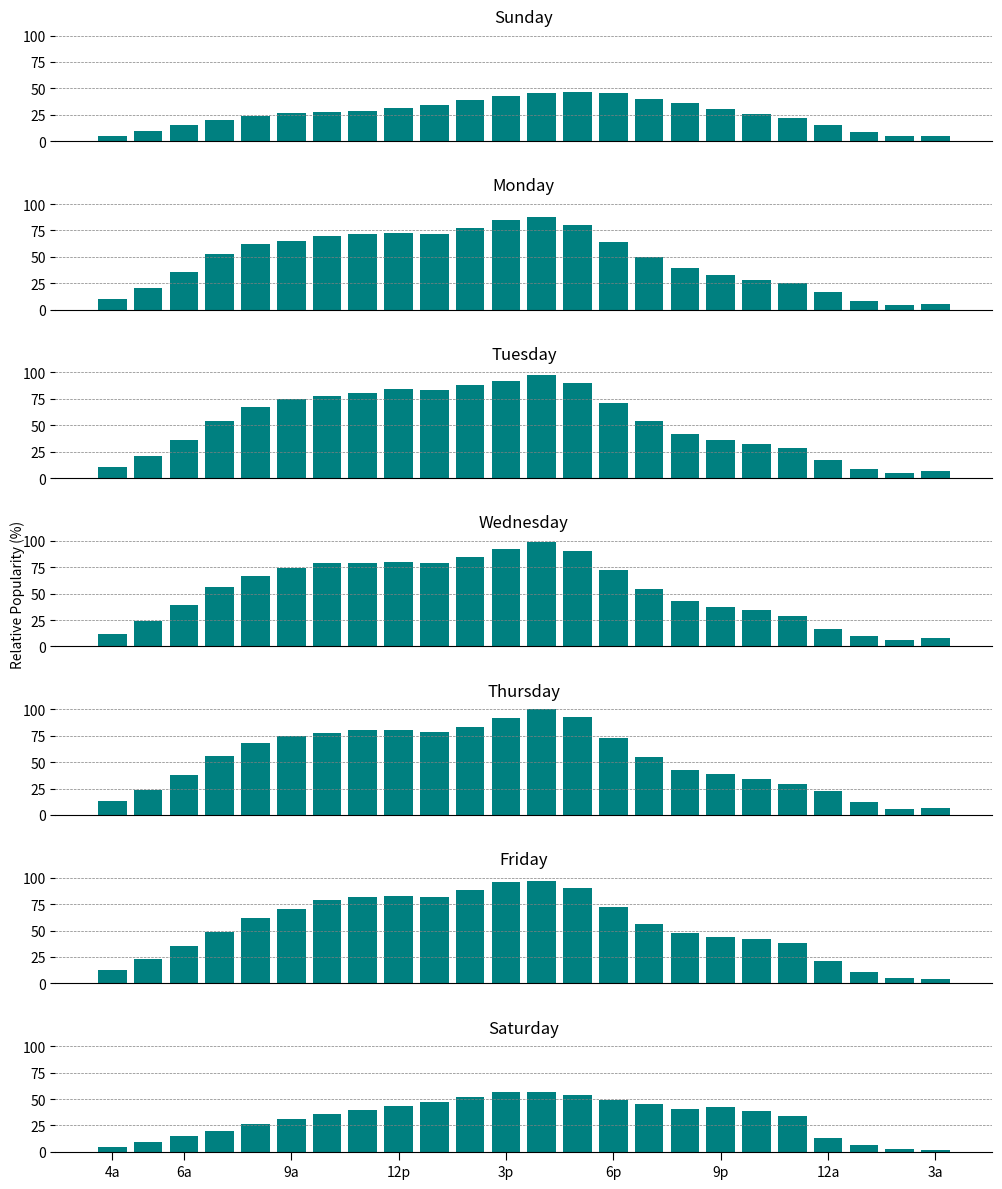

Source code (Python):
import matplotlib.pyplot as plt
import numpy as np

# 1. 粘贴你抓取到的数据 (周日开始)
data = [
    [13, 6, 3, 2, 5, 10, 15, 20, 24, 27, 28, 29, 31, 34, 39, 43, 46, 47, 46, 40, 36, 30, 26, 22], # Sunday
    [15, 9, 5, 5, 10, 20, 36, 53, 62, 65, 70, 72, 73, 72, 77, 85, 88, 80, 64, 50, 39, 33, 28, 25], # Monday
    [17, 8, 4, 5, 10, 21, 36, 54, 67, 75, 78, 81, 84, 83, 88, 92, 98, 90, 71, 54, 42, 36, 32, 28], # Tuesday
    [17, 9, 5, 7, 12, 24, 39, 56, 67, 74, 79, 79, 80, 79, 85, 92, 99, 90, 72, 54, 43, 37, 35, 29], # Wednesday
    [17, 10, 6, 8, 13, 24, 38, 56, 68, 75, 78, 80, 80, 79, 83, 92, 100, 93, 73, 55, 43, 39, 34, 29], # Thursday
    [23, 12, 6, 7, 13, 23, 35, 49, 62, 70, 79, 82, 83, 82, 88, 96, 97, 90, 72, 56, 48, 44, 42, 38], # Friday
    [21, 11, 5, 4, 5, 9, 15, 20, 26, 31, 36, 40, 43, 47, 52, 57, 57, 54, 49, 45, 41, 42, 39, 34]  # Saturday
]

# 2. 星期标签 (周日开始)
days = ['Sunday', 'Monday', 'Tuesday', 'Wednesday', 'Thursday', 'Friday', 'Saturday']

# 3. 定义我们要绘制的小时序列 (4 AM to 3 AM next day)
#    - 实际小时值: [4, 5, 6, ..., 23, 0, 1, 2, 3]
#    - 绘图位置:   [0, 1, 2, ..., 19, 20, 21, 22, 23] (共24个位置)
plot_positions = np.arange(24) # 24 bars to plot
plot_hour_sequence = list(range(4, 24)) + list(range(0, 4)) # The actual hours these bars represent

# 生成对应的小时标签 (4a, 5a, ... 11p, 12a, 1a, 2a, 3a)
hour_labels = [f'{h % 12 if h % 12 != 0 else 12}{"a" if h < 12 else "p"}' for h in plot_hour_sequence]

# 创建稀疏标签 (4a, 6a, 9a, 12p, 3p, 6p, 9p, 12a, 3a)
# 找到这些小时在 plot_positions (0-23) 中的索引
sparse_hours_to_label = [4, 6, 9, 12, 15, 18, 21, 0, 3] # Actual hours we want labels for
sparse_plot_indices = [plot_hour_sequence.index(h) for h in sparse_hours_to_label]
sparse_labels_display = {idx: hour_labels[idx] for idx in sparse_plot_indices}
final_sparse_labels = [sparse_labels_display.get(i, '') for i in plot_positions] # Get label if plot index matches, else empty string


# 4. 创建图表
fig, axes = plt.subplots(nrows=7, ncols=1, figsize=(10, 12), sharex=True, sharey=True)
plt.ylim(0, 105)

# 5. 循环绘制每一天的图 (4 AM to 3 AM next day)
for i, ax in enumerate(axes):
    # --- 数据准备：合并当天 4AM-11PM 和第二天 12AM-3AM ---
    current_day_data = data[i][4:] # Data from 4 AM to 11 PM of current day
    next_day_index = (i + 1) % 7 # Handle wrap around from Saturday to Sunday
    next_day_early_data = data[next_day_index][:4] # Data from 12 AM to 3 AM of next day
    plot_data = current_day_data + next_day_early_data # Combine to get 24 data points
    # --- 数据准备完毕 ---

    # 绘制柱状图
    ax.bar(plot_positions, plot_data, color='teal', width=0.8)

    # 设置标题
    ax.set_title(days[i])

    # 设置 Y 轴
    ax.yaxis.grid(True, linestyle='--', linewidth=0.5, color='gray')
    ax.set_yticks(np.arange(0, 101, 25))

    # 设置 X 轴
    ax.set_xticks(plot_positions) # Ticks at every bar position
    if i == len(axes) - 1:
        ax.set_xticklabels(final_sparse_labels, rotation=0, ha='center') # Show sparse labels only on the last plot
        ax.tick_params(axis='x', which='major', length=6) # Show major tick lines

        # --- 可选：只在有标签的位置显示刻度线下方的小标记 ---
        ticks = ax.xaxis.get_major_ticks()
        for idx in range(len(ticks)):
             if idx not in sparse_plot_indices:
                  ticks[idx].tick1line.set_markersize(0) # Hide upper tick part
                  ticks[idx].tick2line.set_markersize(0) # Hide lower tick part
        # --- 可选结束 ---

        ax.tick_params(axis='x', which='minor', length=0) # Hide minor ticks
    else:
        ax.set_xticklabels([''] * 24) # Hide labels on other plots
        ax.tick_params(axis='x', length=0) # Hide tick lines on other plots

    # 移除边框
    ax.spines['top'].set_visible(False)
    ax.spines['right'].set_visible(False)
    ax.spines['left'].set_visible(False)

# 调整布局
plt.tight_layout(h_pad=2.0)

# 添加整体 Y 轴标签
fig.text(0.01, 0.5, 'Relative Popularity (%)', ha='center', va='center', rotation='vertical')

# 6. 保存图表
output_filename = "popular_times_charts_4am_start.png"
plt.savefig(output_filename)
print(f"✅ 图表已保存到: {output_filename}")

# 7. (可选) 显示图表
# plt.show()